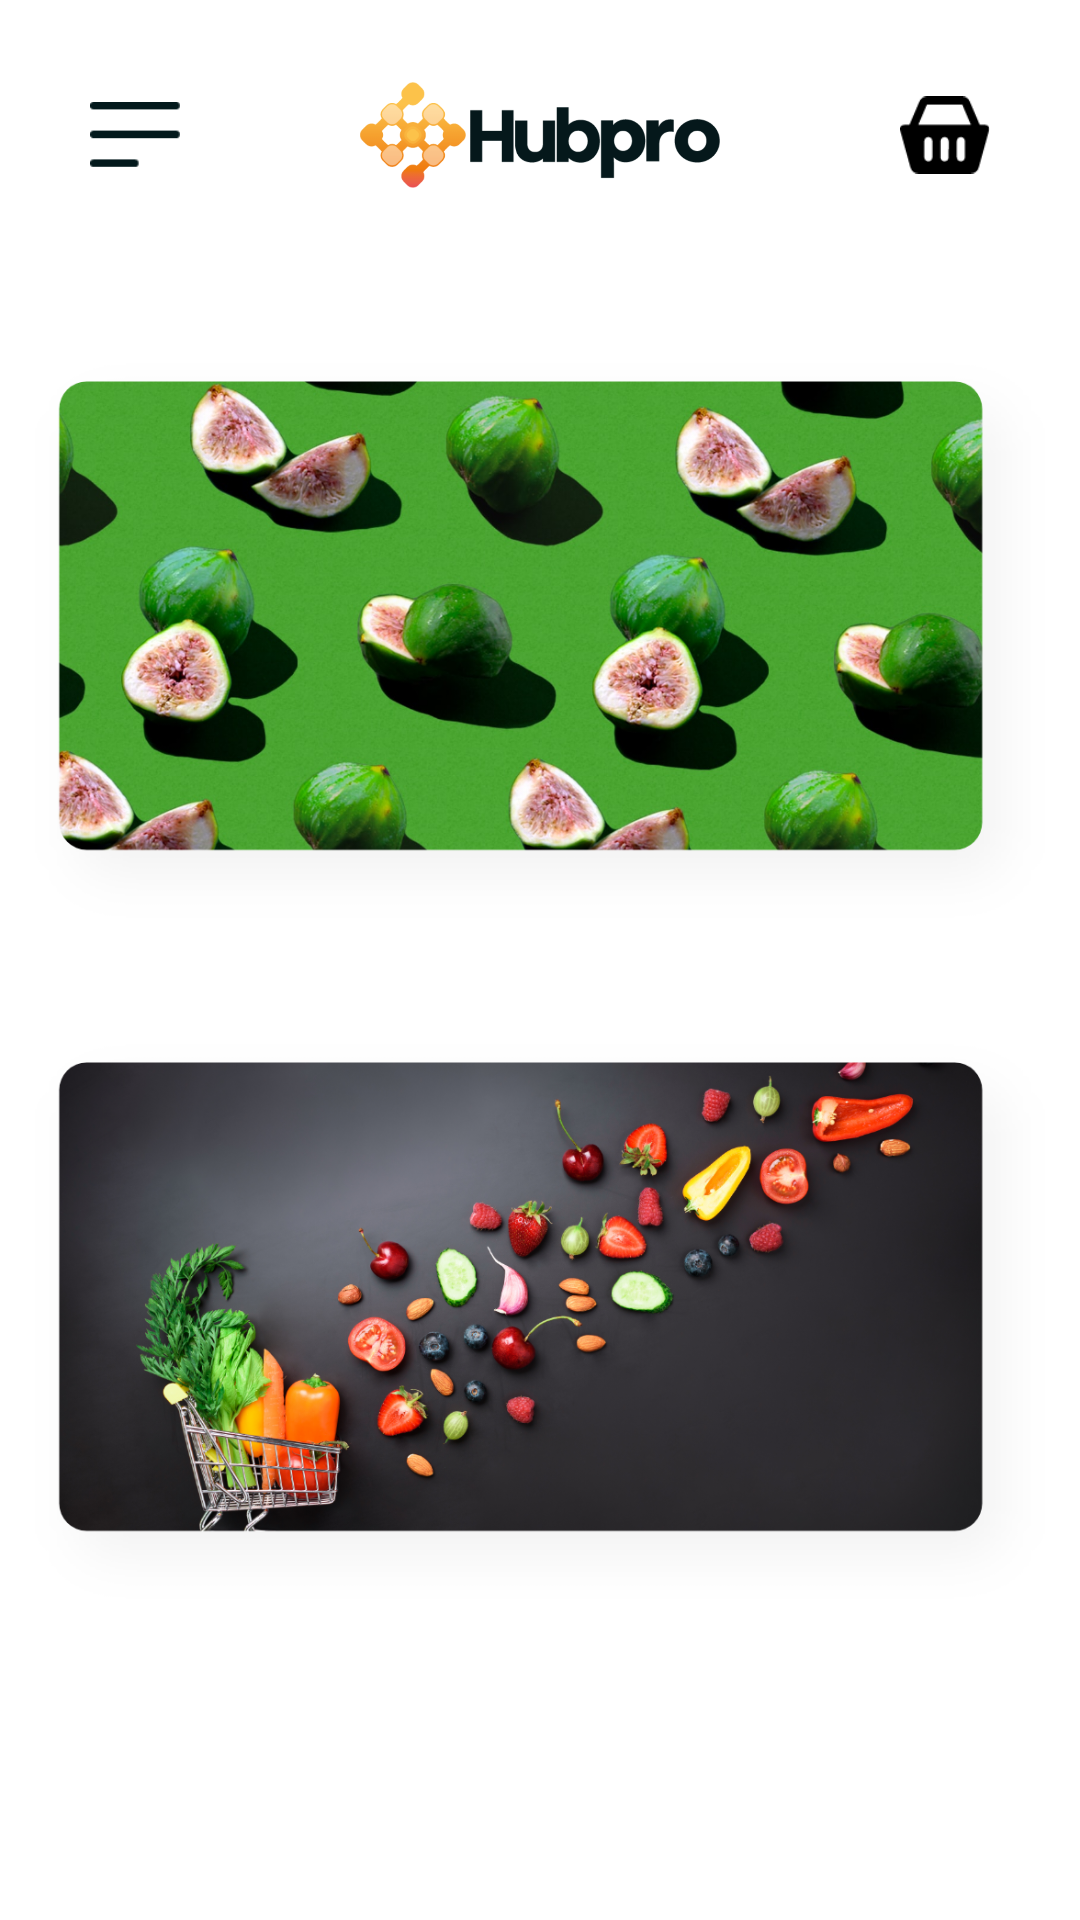

This screen was rendered from an Android layout file. Write that file and the resources it references.
<!-- AndroidManifest.xml: application theme Theme.Hubpro -->
<!-- res/layout/fragment_home.xml -->
<?xml version="1.0" encoding="utf-8"?>
<androidx.constraintlayout.widget.ConstraintLayout xmlns:android="http://schemas.android.com/apk/res/android"
    xmlns:app="http://schemas.android.com/apk/res-auto"
    xmlns:tools="http://schemas.android.com/tools"
    android:layout_width="match_parent"
    android:layout_height="match_parent"
    tools:context=".ui.home.home.HomeFragment">

    <androidx.constraintlayout.widget.ConstraintLayout
        android:id="@+id/constraint_top"
        android:layout_width="match_parent"
        android:layout_height="wrap_content"
        app:layout_constraintEnd_toEndOf="parent"
        app:layout_constraintStart_toStartOf="parent"
        app:layout_constraintTop_toTopOf="parent">

        <ImageView
            android:id="@+id/ivMenu"
            android:layout_width="30dp"
            android:layout_height="30dp"
            android:layout_marginStart="30dp"
            android:layout_marginTop="20dp"
            android:src="@mipmap/menu_icon"
            app:layout_constraintBottom_toBottomOf="parent"
            app:layout_constraintStart_toStartOf="parent"
            app:layout_constraintTop_toTopOf="parent" />

        <ImageView
            android:layout_width="120dp"
            android:layout_height="50dp"
            android:layout_marginTop="20dp"
            android:src="@mipmap/logo"
            app:layout_constraintBottom_toBottomOf="parent"
            app:layout_constraintEnd_toStartOf="@id/basket"
            app:layout_constraintStart_toEndOf="@id/ivMenu"
            app:layout_constraintTop_toTopOf="parent" />

        <ImageView
            android:id="@+id/basket"
            android:layout_width="30dp"
            android:layout_height="30dp"
            android:layout_marginTop="20dp"
            android:layout_marginEnd="30dp"
            android:src="@mipmap/basket"
            app:layout_constraintBottom_toBottomOf="parent"
            app:layout_constraintEnd_toEndOf="parent"
            app:layout_constraintTop_toTopOf="parent"
            app:tint="@color/black" />

    </androidx.constraintlayout.widget.ConstraintLayout>

    <ImageView
        android:id="@+id/promotion_img"
        android:layout_width="match_parent"
        android:layout_height="wrap_content"
        android:layout_marginTop="30dp"
        android:src="@mipmap/promotions"
        app:layout_constraintEnd_toEndOf="parent"
        app:layout_constraintStart_toStartOf="parent"
        app:layout_constraintTop_toBottomOf="@id/constraint_top" />

    <ImageView
        android:id="@+id/vente_img"
        android:layout_width="match_parent"
        android:layout_height="wrap_content"
        android:src="@mipmap/ventes"
        app:layout_constraintEnd_toEndOf="parent"
        app:layout_constraintStart_toStartOf="parent"
        app:layout_constraintTop_toBottomOf="@id/promotion_img" />

    <androidx.recyclerview.widget.RecyclerView
        android:id="@+id/recycler_view"
        android:layout_width="0dp"
        android:layout_height="wrap_content"
        android:orientation="horizontal"
        app:layoutManager="androidx.recyclerview.widget.LinearLayoutManager"
        app:layout_constraintEnd_toEndOf="parent"
        app:layout_constraintHorizontal_bias="0.0"
        app:layout_constraintStart_toStartOf="parent"
        app:layout_constraintTop_toBottomOf="@id/vente_img"
        tools:listitem="@layout/item_home_fragment" />


</androidx.constraintlayout.widget.ConstraintLayout>
<!-- res/layout/item_home_fragment.xml (included above) -->
<?xml version="1.0" encoding="utf-8"?>
<androidx.cardview.widget.CardView xmlns:android="http://schemas.android.com/apk/res/android"
    android:layout_width="160dp"
    android:layout_height="155dp"
    xmlns:app="http://schemas.android.com/apk/res-auto"
    android:layout_marginStart="10dp"
    android:layout_marginEnd="10dp"
    android:background="@color/white"
    android:backgroundTint="@color/white"
    app:cardCornerRadius="20dp">

    <ImageView
        android:id="@+id/item_img_home_fragment"
        android:layout_width="match_parent"
        android:layout_height="match_parent"
        android:src="@mipmap/fruits"
        />
    <TextView
        android:id="@+id/item_title_home_fragment"
        android:layout_width="wrap_content"
        android:layout_height="wrap_content"
        android:text="Fruits"
        android:textColor="@color/white"
        android:layout_margin="15dp"
        android:fontFamily="@font/poppins_medium"
        android:textSize="16dp"
        />

</androidx.cardview.widget.CardView>
<!-- resources referenced by this layout -->
<resources>
  <color name="black">#FF000000</color>
  <color name="white">#FFFFFFFF</color>
  <!-- mipmap basket: png bitmap (mipmap-hdpi, 720 bytes) -->
  <!-- mipmap fruits: png bitmap (mipmap-hdpi, 92281 bytes) -->
  <!-- mipmap logo: png bitmap (mipmap-hdpi, 20132 bytes) -->
  <!-- mipmap menu_icon: png bitmap (mipmap-hdpi, 311 bytes) -->
  <!-- mipmap promotions: png bitmap (mipmap-hdpi, 250219 bytes) -->
  <!-- mipmap ventes: png bitmap (mipmap-hdpi, 196448 bytes) -->
  <style name="Theme.Hubpro" parent="Theme.MaterialComponents.DayNight.NoActionBar">
          <item name="colorPrimary">@color/black</item>
          <item name="colorPrimaryVariant">@color/black</item>
          <item name="colorOnPrimary">@color/black</item>
          <item name="colorSecondary">@color/black</item>
          <item name="colorSecondaryVariant">@color/black</item>
          <item name="colorOnSecondary">@color/black</item>
          <item name="android:statusBarColor" tools:targetApi="l">?attr/colorPrimaryVariant</item>
      </style>
</resources>
